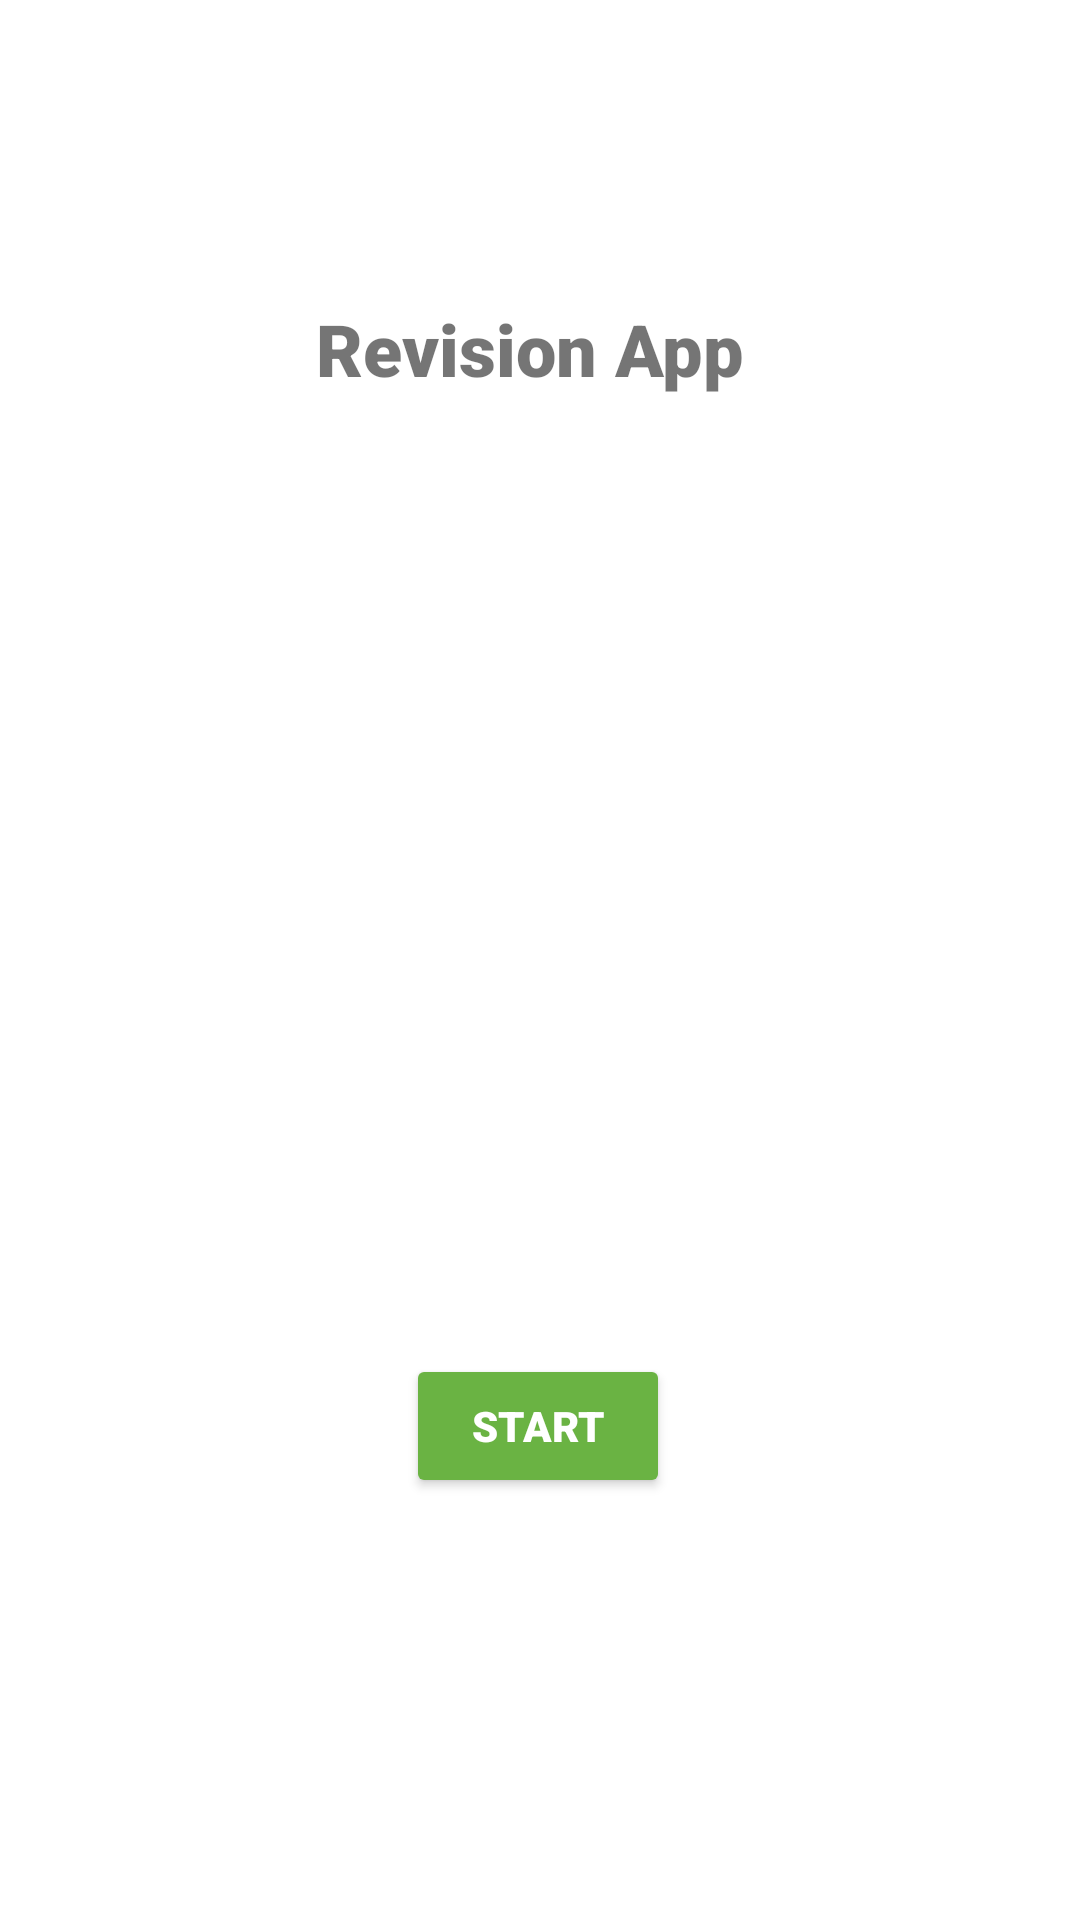

Produce the Android XML layout that renders to this screen, including the resource entries it uses.
<!-- AndroidManifest.xml: application theme Theme.RevisionTopicApplication -->
<!-- res/layout/fragment_title.xml -->
<?xml version="1.0" encoding="utf-8"?>
<layout
    xmlns:android="http://schemas.android.com/apk/res/android"
    xmlns:app="http://schemas.android.com/apk/res-auto"
    xmlns:tools="http://schemas.android.com/tools">

<androidx.constraintlayout.widget.ConstraintLayout
    android:layout_width="match_parent"
    android:layout_height="match_parent"
    android:id="@+id/title_layout">


    <TextView
        android:id="@+id/heading_text"
        android:layout_width="wrap_content"
        android:layout_height="wrap_content"
        android:layout_marginTop="100dp"
        android:fontFamily="sans-serif-black"
        android:text="@string/heading"
        android:textSize="24sp"
        app:layout_constraintEnd_toEndOf="parent"
        app:layout_constraintHorizontal_bias="0.498"
        app:layout_constraintStart_toStartOf="parent"
        app:layout_constraintTop_toTopOf="parent" />

    <Button
        android:id="@+id/start_button"
        android:layout_width="wrap_content"
        android:layout_height="wrap_content"
        android:fontFamily="sans-serif-black"
        android:text="@string/start_button"
        android:layout_marginBottom="32dp"
        app:layout_constraintBottom_toBottomOf="parent"
        app:layout_constraintEnd_toEndOf="parent"
        app:layout_constraintHorizontal_bias="0.498"
        app:layout_constraintStart_toStartOf="parent"
        app:layout_constraintTop_toBottomOf="@+id/heading_text"
        app:layout_constraintVertical_bias="0.746"
        android:theme="@style/GoButton"/>
</androidx.constraintlayout.widget.ConstraintLayout>
</layout>
<!-- resources referenced by this layout -->
<resources>
  <string name="heading">"Revision App "</string>
  <string name="start_button">Start</string>
  <style name="GoButton" parent="Widget.AppCompat.Button.Colored">
          <item name="colorButtonNormal">@color/ok_green_color</item>
          <item name="colorControlHighlight">@color/selected_green_color</item>
          <item name="android:textColor">@color/white_text_color</item>
          <item name="colorAccent">@color/selected_green_color</item>
      </style>
  <style name="Theme.RevisionTopicApplication" parent="Theme.MaterialComponents.DayNight.DarkActionBar">
          
          <item name="colorPrimary">@color/purple_500</item>
          <item name="colorPrimaryVariant">@color/purple_700</item>
          <item name="colorOnPrimary">@color/white</item>
          
          <item name="colorSecondary">@color/teal_200</item>
          <item name="colorSecondaryVariant">@color/teal_700</item>
          <item name="colorOnSecondary">@color/black</item>
          
          <item name="android:statusBarColor" tools:targetApi="l">?attr/colorPrimaryVariant</item>
          
      </style>
  <color name="ok_green_color">#6ab343</color>
  <color name="selected_green_color">#388310</color>
  <color name="white_text_color">#ffffff</color>
  <color name="purple_500">#FF6200EE</color>
  <color name="purple_700">#FF3700B3</color>
  <color name="white">#FFFFFFFF</color>
  <color name="teal_200">#FF03DAC5</color>
  <color name="teal_700">#FF018786</color>
  <color name="black">#FF000000</color>
</resources>
